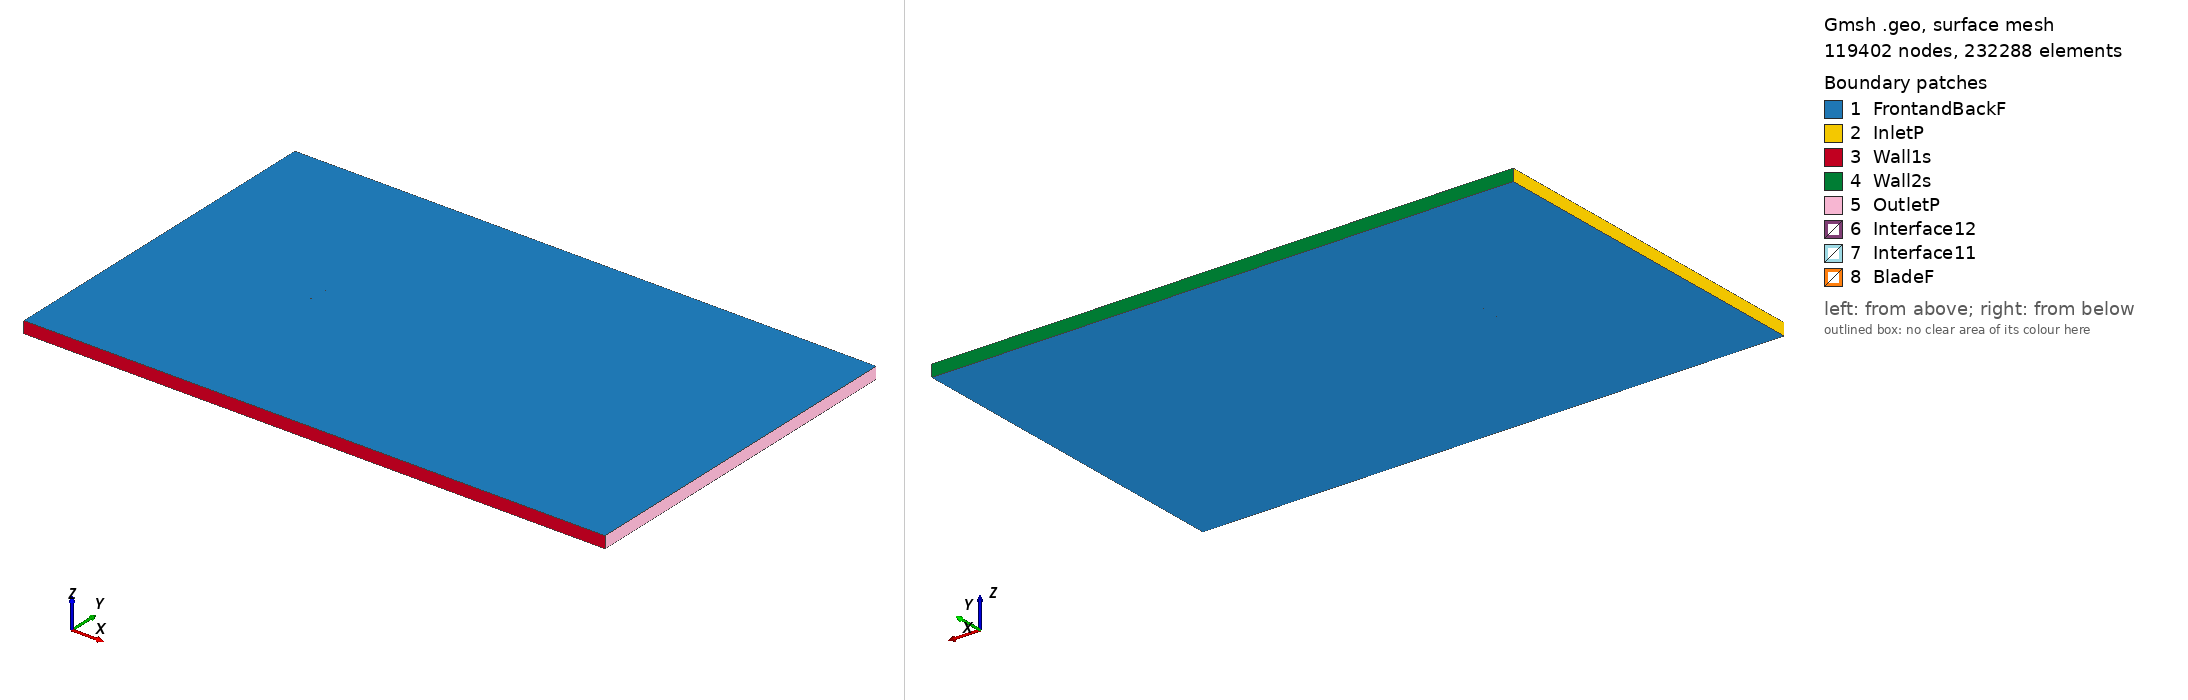

Gmsh geometry script, surface-meshed: 119402 nodes, 232288 surface elements. Boundary patches (legend numbers): 1 FrontandBackF, 2 InletP, 3 Wall1s, 4 Wall2s, 5 OutletP, 6 Interface12, 7 Interface11, 8 BladeF. Left view from above one corner, right view from below the opposite corner. Legend entries are the model's physical surfaces. The drawing asked Gmsh for element sizes between 1% and 20% of the model's largest extent; the script's own settings can give other sizes.

=== goe417a_tsr_2.0584_aoa_5.9717.geo (drawn) ===
SetFactory("OpenCASCADE");

Point(1) = {0.074697, 0.728955, 0, 1.0};
Point(2) = {0.063452, 0.732835, 0, 1.0};
Point(3) = {0.048452, 0.737264, 0, 1.0};
Point(4) = {0.033349, 0.740700, 0, 1.0};
Point(5) = {0.018205, 0.743753, 0, 1.0};
Point(6) = {0.003005, 0.746271, 0, 1.0};
Point(7) = {-0.012234, 0.748406, 0, 1.0};
Point(8) = {-0.027562, 0.749700, 0, 1.0};
Point(9) = {-0.042994, 0.750000, 0, 1.0};
Point(10) = {-0.050738, 0.749882, 0, 1.0};
Point(11) = {-0.058521, 0.749382, 0, 1.0};
Point(12) = {-0.062457, 0.748711, 0, 1.0};
Point(13) = {-0.066425, 0.747735, 0, 1.0};
Point(14) = {-0.070417, 0.746529, 0, 1.0};
Point(15) = {-0.072433, 0.745735, 0, 1.0};
Point(16) = {-0.074593, 0.743564, 0, 1.0};
Point(17) = {-0.072905, 0.741222, 0, 1.0};
Point(18) = {-0.070929, 0.741634, 0, 1.0};
Point(19) = {-0.066929, 0.742917, 0, 1.0};
Point(20) = {-0.062953, 0.743970, 0, 1.0};
Point(21) = {-0.059001, 0.744793, 0, 1.0};
Point(22) = {-0.051210, 0.745370, 0, 1.0};
Point(23) = {-0.043458, 0.745564, 0, 1.0};
Point(24) = {-0.028026, 0.745264, 0, 1.0};
Point(25) = {-0.012698, 0.743970, 0, 1.0};
Point(26) = {0.002541, 0.741835, 0, 1.0};
Point(27) = {0.017741, 0.739317, 0, 1.0};
Point(28) = {0.032885, 0.736264, 0, 1.0};
Point(29) = {0.047988, 0.732829, 0, 1.0};
Point(30) = {0.063044, 0.728934, 0, 1.0};
Point(31) = {0.074542, 0.727470, 0, 1.0};
Point(32) = {-0.074697, -0.728955, 0, 1.0};
Point(33) = {-0.063452, -0.732835, 0, 1.0};
Point(34) = {-0.048452, -0.737264, 0, 1.0};
Point(35) = {-0.033349, -0.740700, 0, 1.0};
Point(36) = {-0.018205, -0.743753, 0, 1.0};
Point(37) = {-0.003005, -0.746271, 0, 1.0};
Point(38) = {0.012234, -0.748406, 0, 1.0};
Point(39) = {0.027562, -0.749700, 0, 1.0};
Point(40) = {0.042994, -0.750000, 0, 1.0};
Point(41) = {0.050738, -0.749882, 0, 1.0};
Point(42) = {0.058521, -0.749382, 0, 1.0};
Point(43) = {0.062457, -0.748711, 0, 1.0};
Point(44) = {0.066425, -0.747735, 0, 1.0};
Point(45) = {0.070417, -0.746529, 0, 1.0};
Point(46) = {0.072433, -0.745735, 0, 1.0};
Point(47) = {0.074593, -0.743564, 0, 1.0};
Point(48) = {0.072905, -0.741222, 0, 1.0};
Point(49) = {0.070929, -0.741634, 0, 1.0};
Point(50) = {0.066929, -0.742917, 0, 1.0};
Point(51) = {0.062953, -0.743970, 0, 1.0};
Point(52) = {0.059001, -0.744793, 0, 1.0};
Point(53) = {0.051210, -0.745370, 0, 1.0};
Point(54) = {0.043458, -0.745564, 0, 1.0};
Point(55) = {0.028026, -0.745264, 0, 1.0};
Point(56) = {0.012698, -0.743970, 0, 1.0};
Point(57) = {-0.002541, -0.741835, 0, 1.0};
Point(58) = {-0.017741, -0.739317, 0, 1.0};
Point(59) = {-0.032885, -0.736264, 0, 1.0};
Point(60) = {-0.047988, -0.732829, 0, 1.0};
Point(61) = {-0.063044, -0.728934, 0, 1.0};
Point(62) = {-0.074542, -0.727470, 0, 1.0};

// Lines: first blade (splines 1-4)
Spline(1) = {1:31};
Spline(2) = {31,1};

// Lines: second blade (splines 5-8)
Spline(3) = {32:62};
Spline(4) = {62,32};

// Outer domain (points 20001-4 and lines)
Point(63) = {-13.50000000, -15.00000000, 0, 1.0};
Point(64) = {-13.50000000, 15.00000000, 0, 1.0};
Point(65) = {36.00000000, 15.00000000, 0, 1.0};
Point(66) = {36.00000000, -15.00000000, 0, 1.0};
Line(11) = {63, 64};
Line(12) = {64, 65};
Line(13) = {65, 66};
Line(14) = {63, 66};

// Interface (between moving and stationary domain) (circles)
Circle(9) = {0, 0, 0, 0.80000000, 0, 2*Pi};
Circle(10) = {0, 0, 0, 0.80000000, 0, 2*Pi};

// Loops collect Lines/Splines/etc (blade1, blade2, domain, first circle)
Line Loop(1) = {1:2};
Line Loop(2) = {3:4};
Line Loop(3) = {11,12,13,-14};
Line Loop(4) = {9};

// BooleanDifference cuts out the circle/interface from the domain
Plane Surface(1) = {3};
Plane Surface(2) = {4};
BooleanDifference{ Surface{1}; Delete;}{ Surface{2}; Delete;}

// This one cuts out the blades from the inner circle/interface
Line Loop(6) = {10};
Plane Surface(5) = {6};
Plane Surface(6) = {1};
Plane Surface(7) = {2};
BooleanDifference{ Surface{5}; Delete;}{ Surface{6,7}; Delete;}

// extrude to 3rd dimension
Extrude {0, 0, 1} {Surface{1}; Surface{5}; Layers{1}; Recombine;}

// Physical Surfaces are the named boundaries (patches)
Physical Surface("Interface11") = {12};
Physical Surface("Interface12") = {10};

// sides of domain
Physical Surface("InletP") = {6};
Physical Surface("OutletP") = {9};

// top and bottom of domain
Physical Surface("Wall1s") = {7};
Physical Surface("Wall2s") = {8};

// Check FrontandBackF by ensuring there is nothing in the 3rd dimension
Physical Surface("FrontandBackF") = {1,11,5,17};
Physical Surface("BladeF") = {13:16};
Physical Volume("Turbine") = {2};
Physical Volume("Farfield") = {1};

// settings for airfoil boundary layer
Field[1] = BoundaryLayer;
Field[1].EdgesList = {1:4};
Field[1].hwall_n = 1e-3;
Field[1].thickness = 1.5e-2;
Field[1].ratio = 1.05;
Field[1].Quads = 1;
BoundaryLayer Field = 1;

// control points for mesh (blade and interface)
// floor((arc length / 1.5mm)/ 2) -> Transfinite Line
Transfinite Line {1,3} = 101 Using Progression 1;
Transfinite Line {2,4} = 2 Using Progression 1;
Transfinite Line {9, 15} = 800 Using Progression 1;

// For more information on gmsh syntax, visit http://gmsh.info/doc/texinfo/gmsh.html
